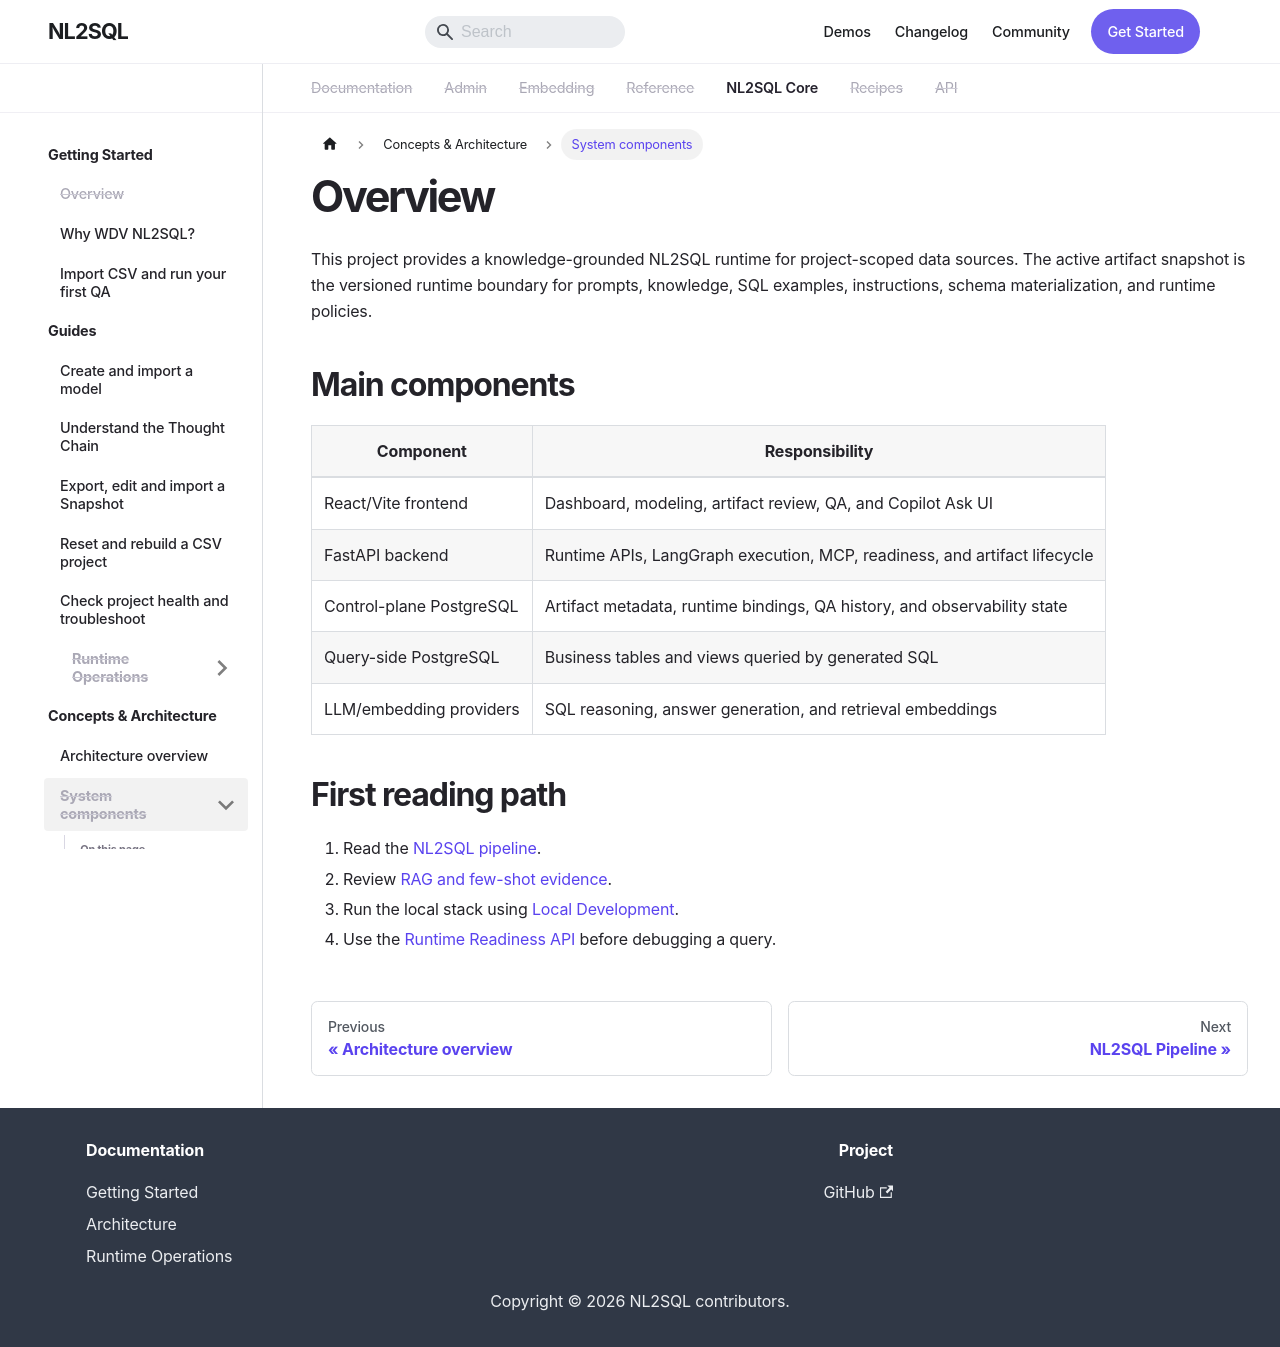

repository: xsffsx/20260416-nl2sql-docs · page: docs/getting-started/overview/index.html · generator: docusaurus

---
sidebar_position: 1
title: Overview
---

# Overview

This project provides a knowledge-grounded NL2SQL runtime for project-scoped data sources. The active artifact snapshot is the versioned runtime boundary for prompts, knowledge, SQL examples, instructions, schema materialization, and runtime policies.

## Main components

| Component | Responsibility |
| --- | --- |
| React/Vite frontend | Dashboard, modeling, artifact review, QA, and Copilot Ask UI |
| FastAPI backend | Runtime APIs, LangGraph execution, MCP, readiness, and artifact lifecycle |
| Control-plane PostgreSQL | Artifact metadata, runtime bindings, QA history, and observability state |
| Query-side PostgreSQL | Business tables and views queried by generated SQL |
| LLM/embedding providers | SQL reasoning, answer generation, and retrieval embeddings |

## First reading path

1. Read the [NL2SQL pipeline](../../concepts/nl2sql-pipeline).
2. Review [RAG and few-shot evidence](../../concepts/rag-few-shot).
3. Run the local stack using [Local Development](../local-development).
4. Use the [Runtime Readiness API](../../api/health-readiness) before debugging a query.
